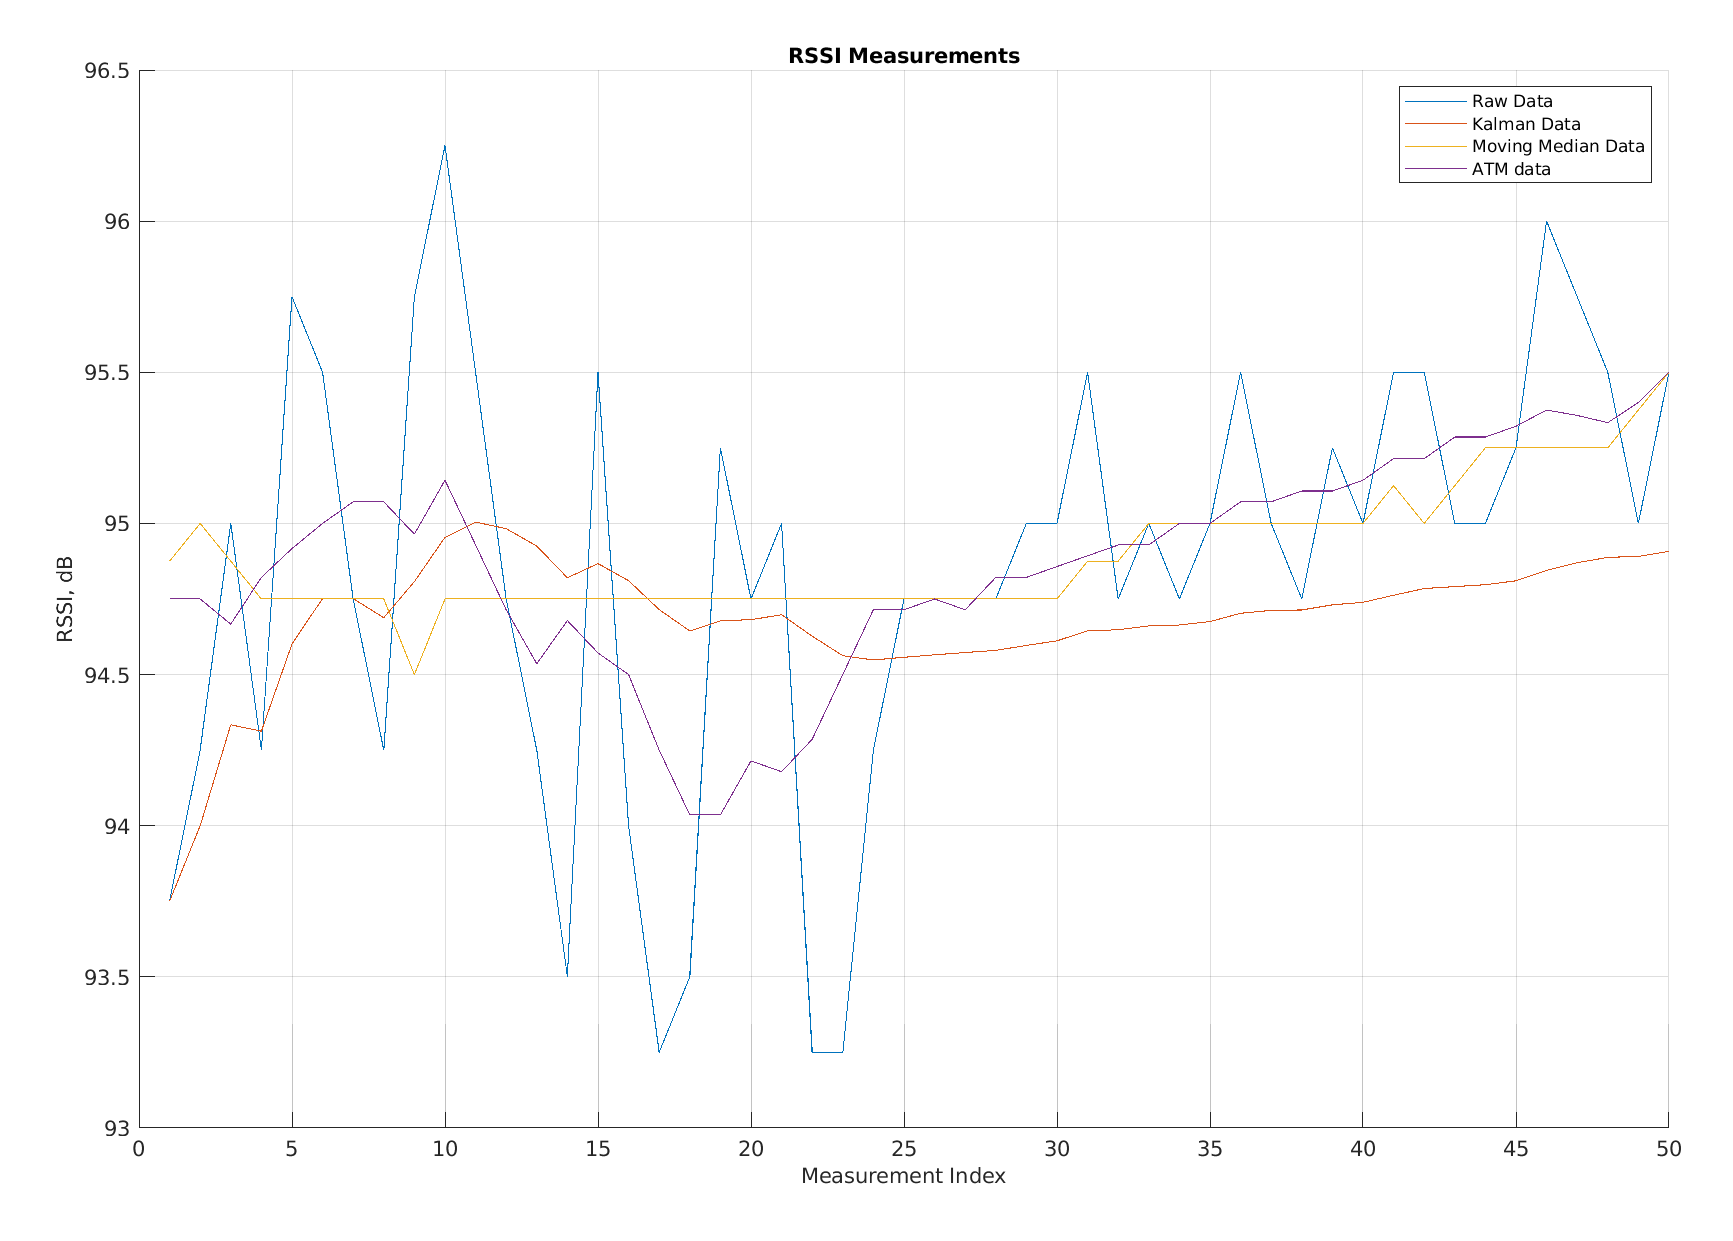

The data file committed next to this chart (first rows):
Raw Data, Kalman Data, Moving Average Data, app.FilteredATM
93.75, 93.75, 94.88, 94.75
94.25, 94, 95, 94.75
95, 94.33, 94.88, 94.67
94.25, 94.31, 94.75, 94.82
95.75, 94.6, 94.75, 94.92
95.5, 94.75, 94.75, 95
94.75, 94.75, 94.75, 95.07
94.25, 94.69, 94.75, 95.07
95.75, 94.81, 94.5, 94.96
96.25, 94.95, 94.75, 95.14
95.5, 95, 94.75, 94.93
94.75, 94.98, 94.75, 94.71
94.25, 94.92, 94.75, 94.54
93.5, 94.82, 94.75, 94.68
95.5, 94.87, 94.75, 94.57
94, 94.81, 94.75, 94.5
93.25, 94.71, 94.75, 94.25
93.5, 94.64, 94.75, 94.04
95.25, 94.68, 94.75, 94.04
94.75, 94.68, 94.75, 94.21
95, 94.7, 94.75, 94.18
93.25, 94.63, 94.75, 94.29
93.25, 94.56, 94.75, 94.5
94.25, 94.55, 94.75, 94.71
94.75, 94.56, 94.75, 94.71
94.75, 94.57, 94.75, 94.75
94.75, 94.57, 94.75, 94.71
94.75, 94.58, 94.75, 94.82
95, 94.6, 94.75, 94.82
95, 94.61, 94.75, 94.86
95.5, 94.64, 94.88, 94.89
94.75, 94.65, 94.88, 94.93
95, 94.66, 95, 94.93
94.75, 94.66, 95, 95
95, 94.68, 95, 95
95.5, 94.7, 95, 95.07
95, 94.71, 95, 95.07
94.75, 94.71, 95, 95.11
95.25, 94.73, 95, 95.11
95, 94.74, 95, 95.14
95.5, 94.76, 95.12, 95.21
95.5, 94.78, 95, 95.21
95, 94.79, 95.12, 95.29
95, 94.8, 95.25, 95.29
95.25, 94.81, 95.25, 95.32
96, 94.84, 95.25, 95.38
95.75, 94.87, 95.25, 95.36
95.5, 94.89, 95.25, 95.33
95, 94.89, 95.38, 95.4
95.5, 94.91, 95.5, 95.5
